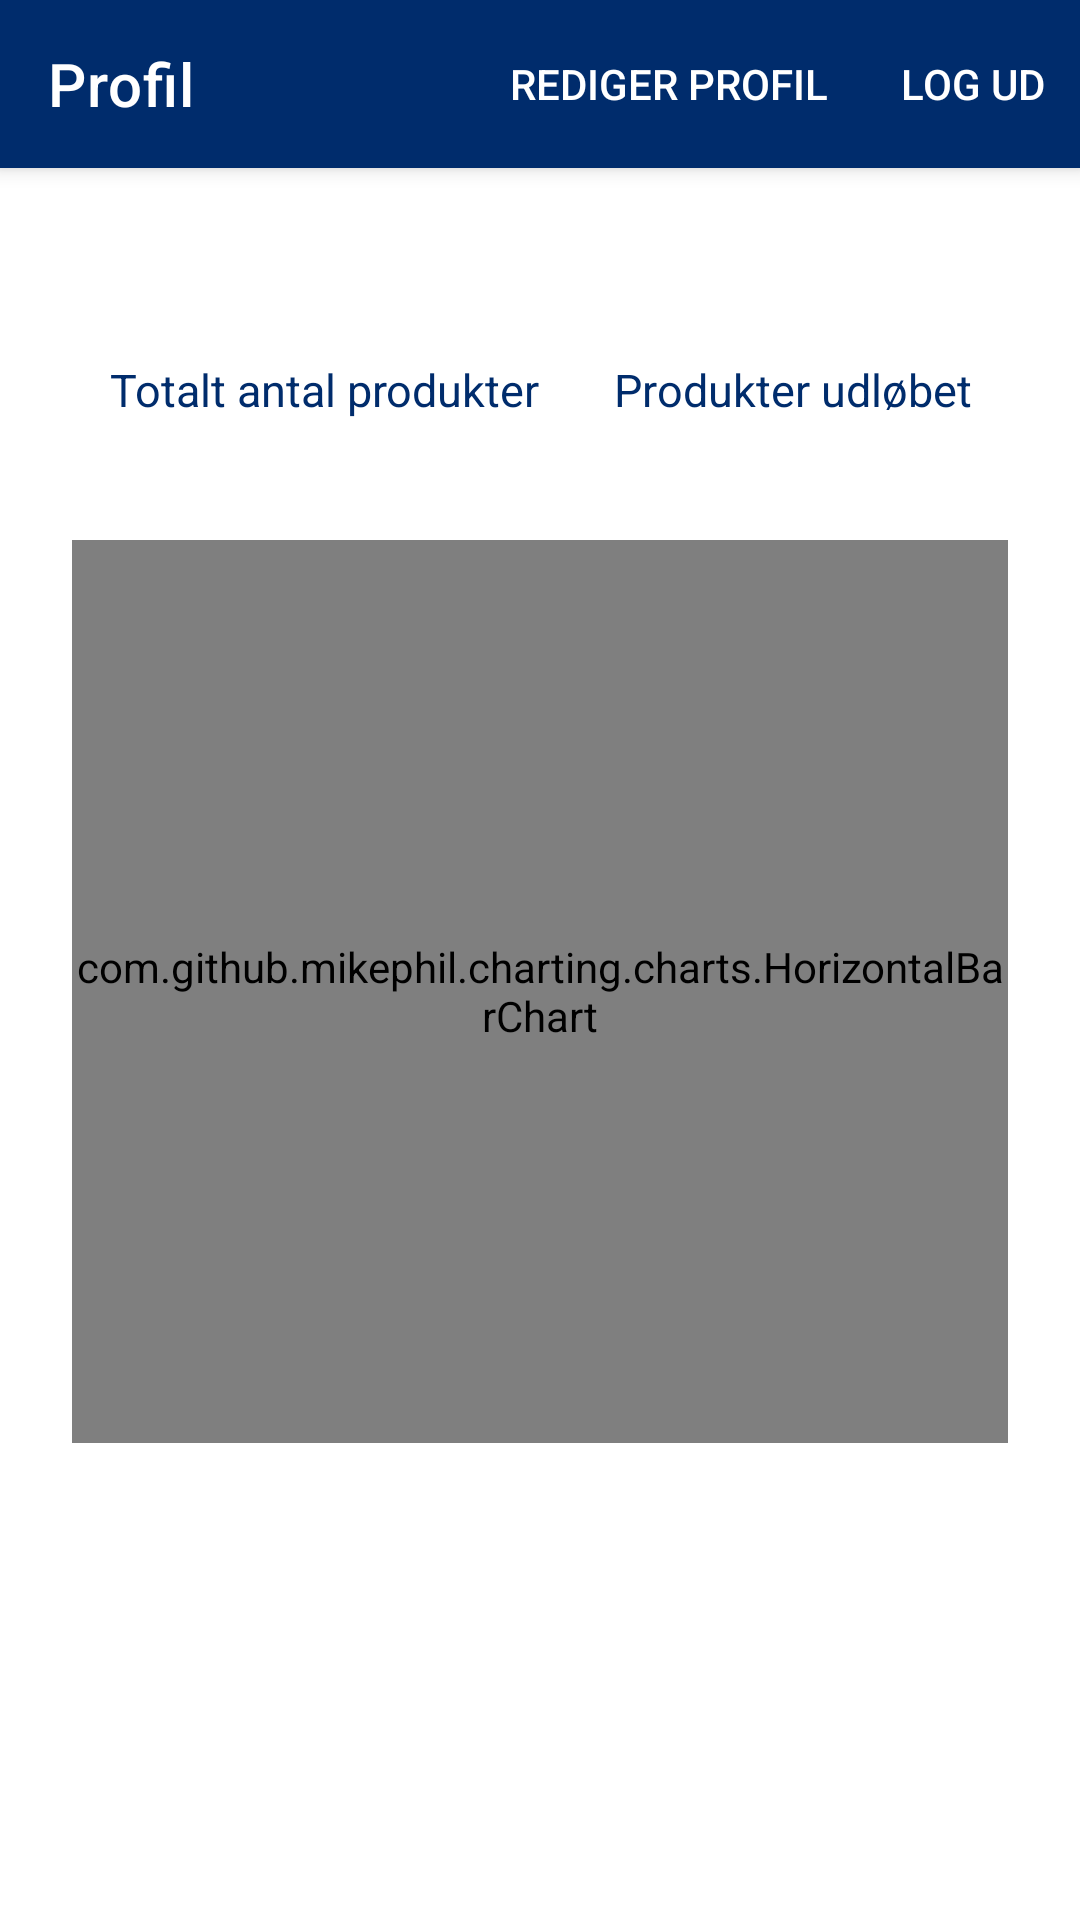

Reconstruct the res/layout file that produces this screen, plus the resources it refers to.
<!-- AndroidManifest.xml: application theme Theme.GS1 -->
<!-- res/layout/fragment_profile.xml -->
<?xml version="1.0" encoding="utf-8"?>
<androidx.coordinatorlayout.widget.CoordinatorLayout
    xmlns:android="http://schemas.android.com/apk/res/android"
    xmlns:app="http://schemas.android.com/apk/res-auto"
    xmlns:tools="http://schemas.android.com/tools"
    android:layout_width="match_parent"
    android:layout_height="match_parent">

    <com.google.android.material.appbar.AppBarLayout
        android:layout_width="match_parent"
        android:layout_height="wrap_content">

        <com.google.android.material.appbar.MaterialToolbar
            android:id="@+id/fragment_overview_topbar_view"
            android:layout_width="match_parent"
            android:layout_height="?attr/actionBarSize"
            app:title="@string/fragment_profile_topbar_title"
            app:menu="@menu/fragment_profile_topbar_menu"
            style="@style/Widget.MaterialComponents.Toolbar.Primary"
            />

    </com.google.android.material.appbar.AppBarLayout>


    
    <androidx.core.widget.NestedScrollView
        android:layout_width="match_parent"
        android:layout_height="match_parent"
        app:layout_behavior="@string/appbar_scrolling_view_behavior">

        <LinearLayout
            android:layout_width="match_parent"
            android:layout_height="wrap_content"
            android:orientation="vertical"
            android:padding="24dp"
            android:paddingTop="12dp">

            <TableRow
                android:layout_width="match_parent"
                android:layout_height="30dp">

                <TextView
                    android:id="@+id/fragment_profile_username"
                    android:layout_width="wrap_content"
                    android:layout_height="match_parent"
                    android:layout_weight="1"
                    android:gravity="center|top"
                    android:textColor="@color/GS1Blue"
                    android:textSize="20sp"
                    android:textStyle="bold" />
            </TableRow>

            <TableRow
                android:layout_width="match_parent"
                android:layout_height="40dp">

                <TextView
                    android:id="@+id/fragment_profile_amountTitle"
                    android:layout_width="wrap_content"
                    android:layout_height="match_parent"
                    android:gravity="center"
                    android:textColor="@color/GS1Blue"
                    android:textSize="15sp"
                    android:text="@string/fragment_profile_amountTitle"
                    android:layout_weight="1"/>

                <TextView
                    android:id="@+id/fragment_profile_amountWasteTitle"
                    android:layout_width="wrap_content"
                    android:layout_height="match_parent"
                    android:gravity="center"
                    android:textColor="@color/GS1Blue"
                    android:text="@string/fragment_profile_amountWasteTitle"
                    android:textSize="15sp"
                    android:layout_weight="1"
                    />
            </TableRow>

            <TableRow
                android:layout_width="match_parent"
                android:layout_height="30dp">

                <TextView
                    android:id="@+id/fragment_profile_amount"
                    android:layout_width="wrap_content"
                    android:layout_height="match_parent"
                    android:gravity="center|top"
                    android:textColor="@color/GS1Blue"
                    android:textSize="20sp"
                    android:layout_weight="1"/>

                <TextView
                    android:id="@+id/fragment_profile_amountWaste"
                    android:layout_width="wrap_content"
                    android:layout_height="match_parent"
                    android:gravity="center|top"
                    android:textColor="@color/GS1Blue"
                    android:textSize="20sp"
                    android:layout_weight="1"
                    />
            </TableRow>

            <TableRow
                android:layout_width="match_parent"
                android:layout_height="wrap_content">

            <com.github.mikephil.charting.charts.HorizontalBarChart
                android:id="@+id/fragment_profile_barChart"
                android:layout_width="match_parent"
                android:layout_height="301dp"
                tools:ignore="MissingClass" />
            </TableRow>
        </LinearLayout>

    </androidx.core.widget.NestedScrollView>




</androidx.coordinatorlayout.widget.CoordinatorLayout>
<!-- resources referenced by this layout -->
<resources>
  <color name="GS1Blue">#002C6C</color>
  <string name="fragment_profile_amountTitle">Totalt antal produkter</string>
  <string name="fragment_profile_amountWasteTitle">Produkter udløbet</string>
  <string name="fragment_profile_topbar_title">Profil</string>
  <style name="Theme.GS1" parent="Theme.MaterialComponents.DayNight.NoActionBar">
          
          <item name="colorPrimary">@color/GS1Blue</item>
          <item name="colorPrimaryVariant">@color/GS1Link</item>
          <item name="colorOnPrimary">@color/white</item>
          
          <item name="colorSecondary">@color/GS1Orange</item>
          <item name="colorSecondaryVariant">@color/GS1Peach</item>
          <item name="colorOnSecondary">@color/white</item>
          
          <item name="android:statusBarColor" tools:targetApi="l">?attr/colorPrimaryVariant</item>
  
  
          <item name="windowActionModeOverlay">true</item>
          <item name="android:actionModeStyle">@style/Widget.App.ActionMode</item>
          <item name="android:actionModeCloseDrawable">@drawable/fragment_overview_topbar_button_image_stop</item>
          <item name="actionBarTheme">@style/ThemeOverlay.MaterialComponents.Dark.ActionBar</item>
  
      </style>
  <color name="GS1Link">#008DBD</color>
  <color name="white">#FFFFFFFF</color>
  <color name="GS1Orange">#F26334</color>
  <color name="GS1Peach">#FBB034</color>
  <style name="Widget.App.ActionMode" parent="Widget.AppCompat.ActionMode">
          <item name="android:titleTextStyle">?attr/textAppearanceHeadline6</item>
          <item name="android:subtitleTextStyle">?attr/textAppearanceSubtitle1</item>
          <item name="actionModeBackground">@color/material_grey_900</item>
      </style>
</resources>
